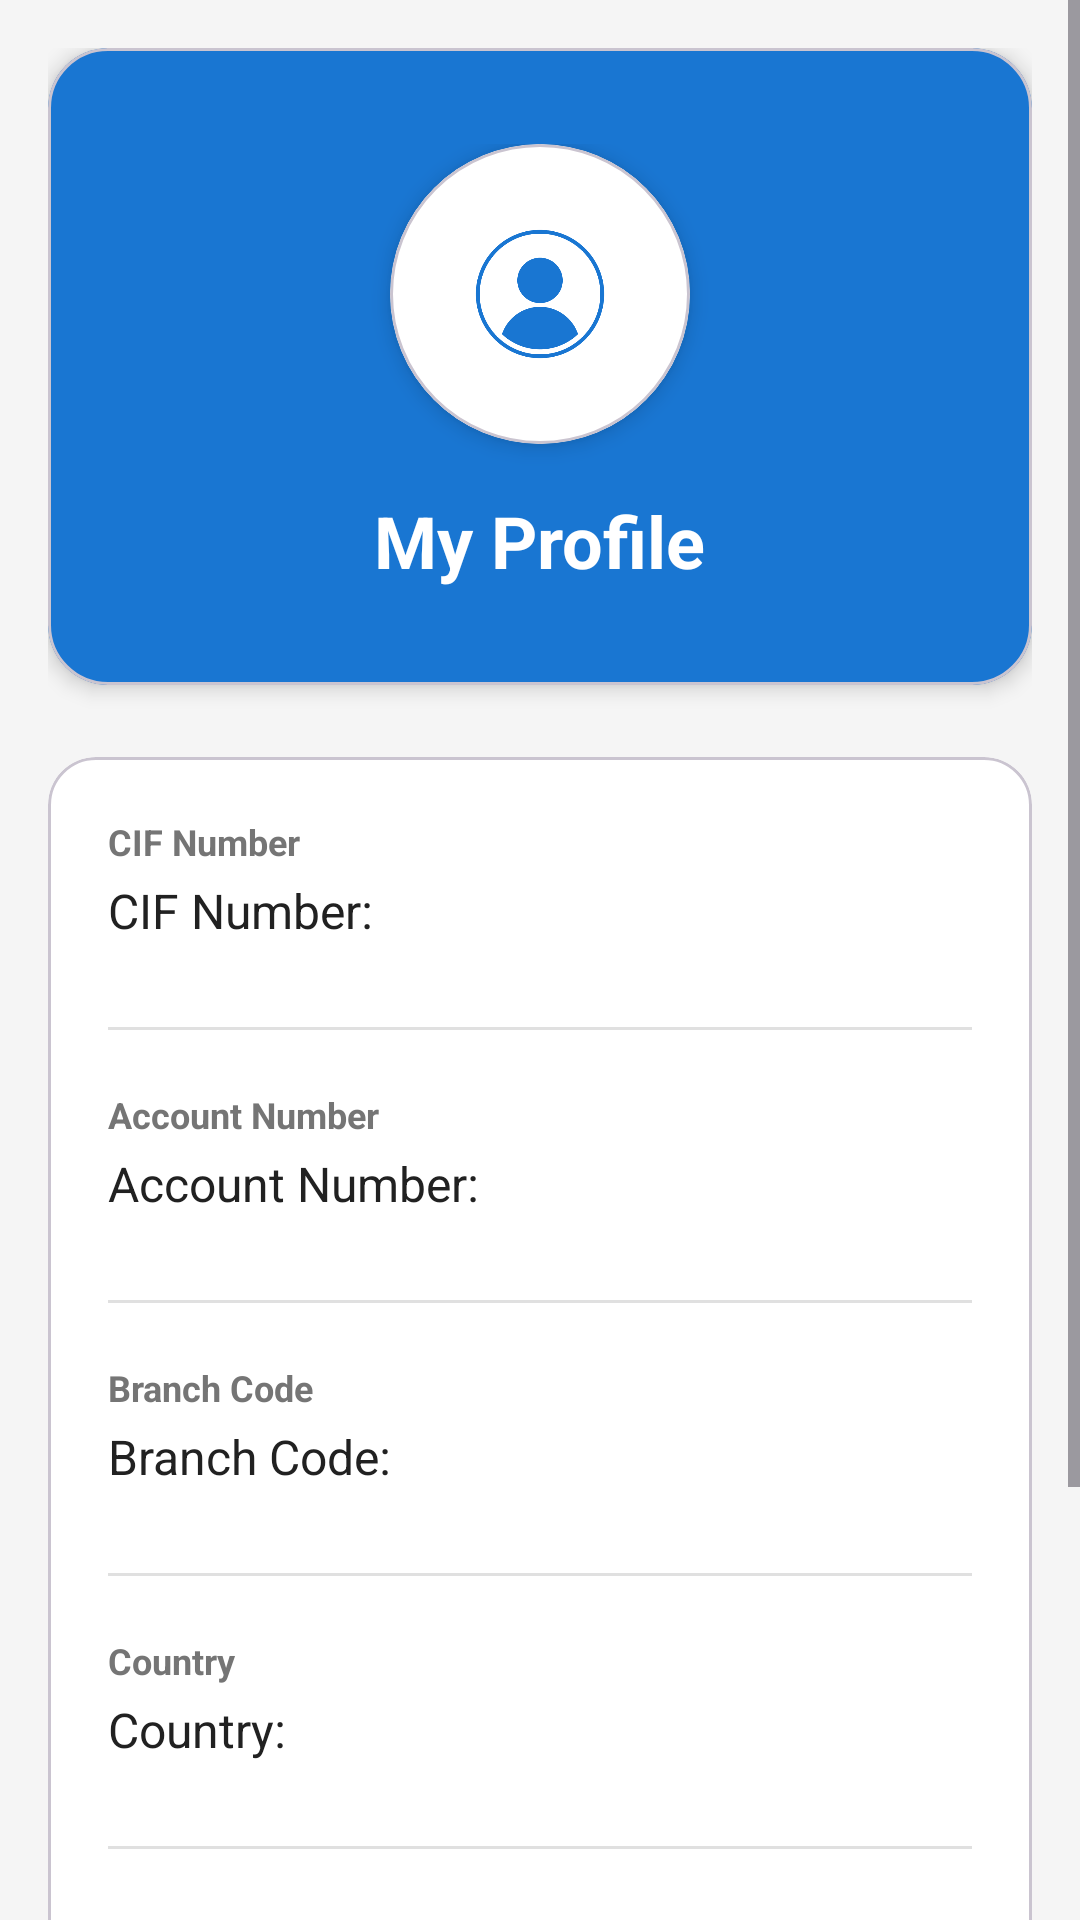

Reconstruct the res/layout file that produces this screen, plus the resources it refers to.
<!-- AndroidManifest.xml: application theme Theme.NetBankingApp -->
<!-- res/layout/activity_profile.xml -->
<?xml version="1.0" encoding="utf-8"?>
<ScrollView xmlns:android="http://schemas.android.com/apk/res/android"
    xmlns:app="http://schemas.android.com/apk/res-auto"
    android:layout_width="match_parent"
    android:layout_height="match_parent"
    android:background="@color/background_light"
    android:fillViewport="true">

    <LinearLayout
        android:layout_width="match_parent"
        android:layout_height="wrap_content"
        android:orientation="vertical"
        android:padding="16dp">

        
        <com.google.android.material.card.MaterialCardView
            android:layout_width="match_parent"
            android:layout_height="wrap_content"
            app:cardElevation="4dp"
            app:cardCornerRadius="20dp"
            app:cardBackgroundColor="@color/primary_blue"
            android:layout_marginBottom="24dp">

            <LinearLayout
                android:layout_width="match_parent"
                android:layout_height="wrap_content"
                android:orientation="vertical"
                android:gravity="center_horizontal"
                android:padding="32dp">

                <com.google.android.material.card.MaterialCardView
                    android:layout_width="100dp"
                    android:layout_height="100dp"
                    app:cardElevation="4dp"
                    app:cardCornerRadius="50dp"
                    app:cardBackgroundColor="@color/surface_color"
                    android:layout_marginBottom="16dp">

                    <ImageView
                        android:layout_width="match_parent"
                        android:layout_height="match_parent"
                        android:src="@drawable/profile"
                        android:contentDescription="Profile"
                        android:scaleType="centerCrop"
                        android:padding="20dp"
                        app:tint="@color/primary_blue" />
                </com.google.android.material.card.MaterialCardView>

                <TextView
                    android:layout_width="wrap_content"
                    android:layout_height="wrap_content"
                    android:text="My Profile"
                    android:textSize="24sp"
                    android:textStyle="bold"
                    android:textColor="@color/text_white" />
            </LinearLayout>
        </com.google.android.material.card.MaterialCardView>

        
        <com.google.android.material.card.MaterialCardView
            android:layout_width="match_parent"
            android:layout_height="wrap_content"
            app:cardElevation="2dp"
            app:cardCornerRadius="16dp"
            app:cardBackgroundColor="@color/surface_color"
            android:layout_marginBottom="24dp">

            <LinearLayout
                android:layout_width="match_parent"
                android:layout_height="wrap_content"
                android:orientation="vertical"
                android:padding="20dp">

                
                <LinearLayout
                    android:layout_width="match_parent"
                    android:layout_height="wrap_content"
                    android:orientation="vertical"
                    android:layout_marginBottom="20dp">

                    <TextView
                        android:layout_width="wrap_content"
                        android:layout_height="wrap_content"
                        android:text="CIF Number"
                        android:textSize="12sp"
                        android:textColor="@color/text_secondary"
                        android:textStyle="bold"
                        android:layout_marginBottom="4dp" />

                    <TextView
                        android:id="@+id/tvCifNumber"
                        android:layout_width="match_parent"
                        android:layout_height="wrap_content"
                        android:text="CIF Number: "
                        android:textSize="16sp"
                        android:textColor="@color/text_primary"
                        android:paddingBottom="8dp"
                        android:background="?attr/selectableItemBackground" />
                </LinearLayout>

                <View
                    android:layout_width="match_parent"
                    android:layout_height="1dp"
                    android:background="@color/divider"
                    android:layout_marginBottom="20dp" />

                
                <LinearLayout
                    android:layout_width="match_parent"
                    android:layout_height="wrap_content"
                    android:orientation="vertical"
                    android:layout_marginBottom="20dp">

                    <TextView
                        android:layout_width="wrap_content"
                        android:layout_height="wrap_content"
                        android:text="Account Number"
                        android:textSize="12sp"
                        android:textColor="@color/text_secondary"
                        android:textStyle="bold"
                        android:layout_marginBottom="4dp" />

                    <TextView
                        android:id="@+id/tvAccountNumber"
                        android:layout_width="match_parent"
                        android:layout_height="wrap_content"
                        android:text="Account Number: "
                        android:textSize="16sp"
                        android:textColor="@color/text_primary"
                        android:paddingBottom="8dp"
                        android:background="?attr/selectableItemBackground" />
                </LinearLayout>

                <View
                    android:layout_width="match_parent"
                    android:layout_height="1dp"
                    android:background="@color/divider"
                    android:layout_marginBottom="20dp" />

                
                <LinearLayout
                    android:layout_width="match_parent"
                    android:layout_height="wrap_content"
                    android:orientation="vertical"
                    android:layout_marginBottom="20dp">

                    <TextView
                        android:layout_width="wrap_content"
                        android:layout_height="wrap_content"
                        android:text="Branch Code"
                        android:textSize="12sp"
                        android:textColor="@color/text_secondary"
                        android:textStyle="bold"
                        android:layout_marginBottom="4dp" />

                    <TextView
                        android:id="@+id/tvBranchCode"
                        android:layout_width="match_parent"
                        android:layout_height="wrap_content"
                        android:text="Branch Code: "
                        android:textSize="16sp"
                        android:textColor="@color/text_primary"
                        android:paddingBottom="8dp"
                        android:background="?attr/selectableItemBackground" />
                </LinearLayout>

                <View
                    android:layout_width="match_parent"
                    android:layout_height="1dp"
                    android:background="@color/divider"
                    android:layout_marginBottom="20dp" />

                
                <LinearLayout
                    android:layout_width="match_parent"
                    android:layout_height="wrap_content"
                    android:orientation="vertical"
                    android:layout_marginBottom="20dp">

                    <TextView
                        android:layout_width="wrap_content"
                        android:layout_height="wrap_content"
                        android:text="Country"
                        android:textSize="12sp"
                        android:textColor="@color/text_secondary"
                        android:textStyle="bold"
                        android:layout_marginBottom="4dp" />

                    <TextView
                        android:id="@+id/tvCountry"
                        android:layout_width="match_parent"
                        android:layout_height="wrap_content"
                        android:text="Country: "
                        android:textSize="16sp"
                        android:textColor="@color/text_primary"
                        android:paddingBottom="8dp"
                        android:background="?attr/selectableItemBackground" />
                </LinearLayout>

                <View
                    android:layout_width="match_parent"
                    android:layout_height="1dp"
                    android:background="@color/divider"
                    android:layout_marginBottom="20dp" />

                
                <LinearLayout
                    android:layout_width="match_parent"
                    android:layout_height="wrap_content"
                    android:orientation="vertical">

                    <TextView
                        android:layout_width="wrap_content"
                        android:layout_height="wrap_content"
                        android:text="Mobile Number"
                        android:textSize="12sp"
                        android:textColor="@color/text_secondary"
                        android:textStyle="bold"
                        android:layout_marginBottom="4dp" />

                    <TextView
                        android:id="@+id/tvMobile"
                        android:layout_width="match_parent"
                        android:layout_height="wrap_content"
                        android:text="Mobile: "
                        android:textSize="16sp"
                        android:textColor="@color/text_primary"
                        android:paddingBottom="8dp"
                        android:background="?attr/selectableItemBackground" />
                </LinearLayout>
            </LinearLayout>
        </com.google.android.material.card.MaterialCardView>

        
        <com.google.android.material.button.MaterialButton
            android:id="@+id/btnLogout"
            android:layout_width="match_parent"
            android:layout_height="56dp"
            android:text="Logout"
            android:textSize="16sp"
            android:textStyle="bold"
            app:cornerRadius="12dp"
            app:backgroundTint="@color/error_red"
            android:layout_marginBottom="24dp" />

    </LinearLayout>
</ScrollView>
<!-- resources referenced by this layout -->
<resources>
  <color name="background_light">#F5F5F5</color>
  <color name="divider">#E0E0E0</color>
  <color name="error_red">#F44336</color>
  <color name="primary_blue">#1976D2</color>
  <color name="surface_color">#FFFFFF</color>
  <color name="text_primary">#212121</color>
  <color name="text_secondary">#757575</color>
  <color name="text_white">#FFFFFF</color>
  <!-- drawable profile: png bitmap (drawable, 70113 bytes) -->
  <style name="Theme.NetBankingApp" parent="Base.Theme.NetBankingApp" />
  <style name="Base.Theme.NetBankingApp" parent="Theme.Material3.DayNight.NoActionBar">
          <item name="colorPrimary">@color/primary_blue</item>
          <item name="colorPrimaryVariant">@color/primary_blue_dark</item>
          <item name="colorOnPrimary">@color/text_white</item>
          <item name="colorSecondary">@color/secondary_teal</item>
          <item name="colorOnSecondary">@color/text_white</item>
          <item name="android:statusBarColor">@color/primary_blue_dark</item>
          <item name="android:windowBackground">@color/background_light</item>
      </style>
  <color name="primary_blue_dark">#1565C0</color>
  <color name="secondary_teal">#00796B</color>
</resources>
